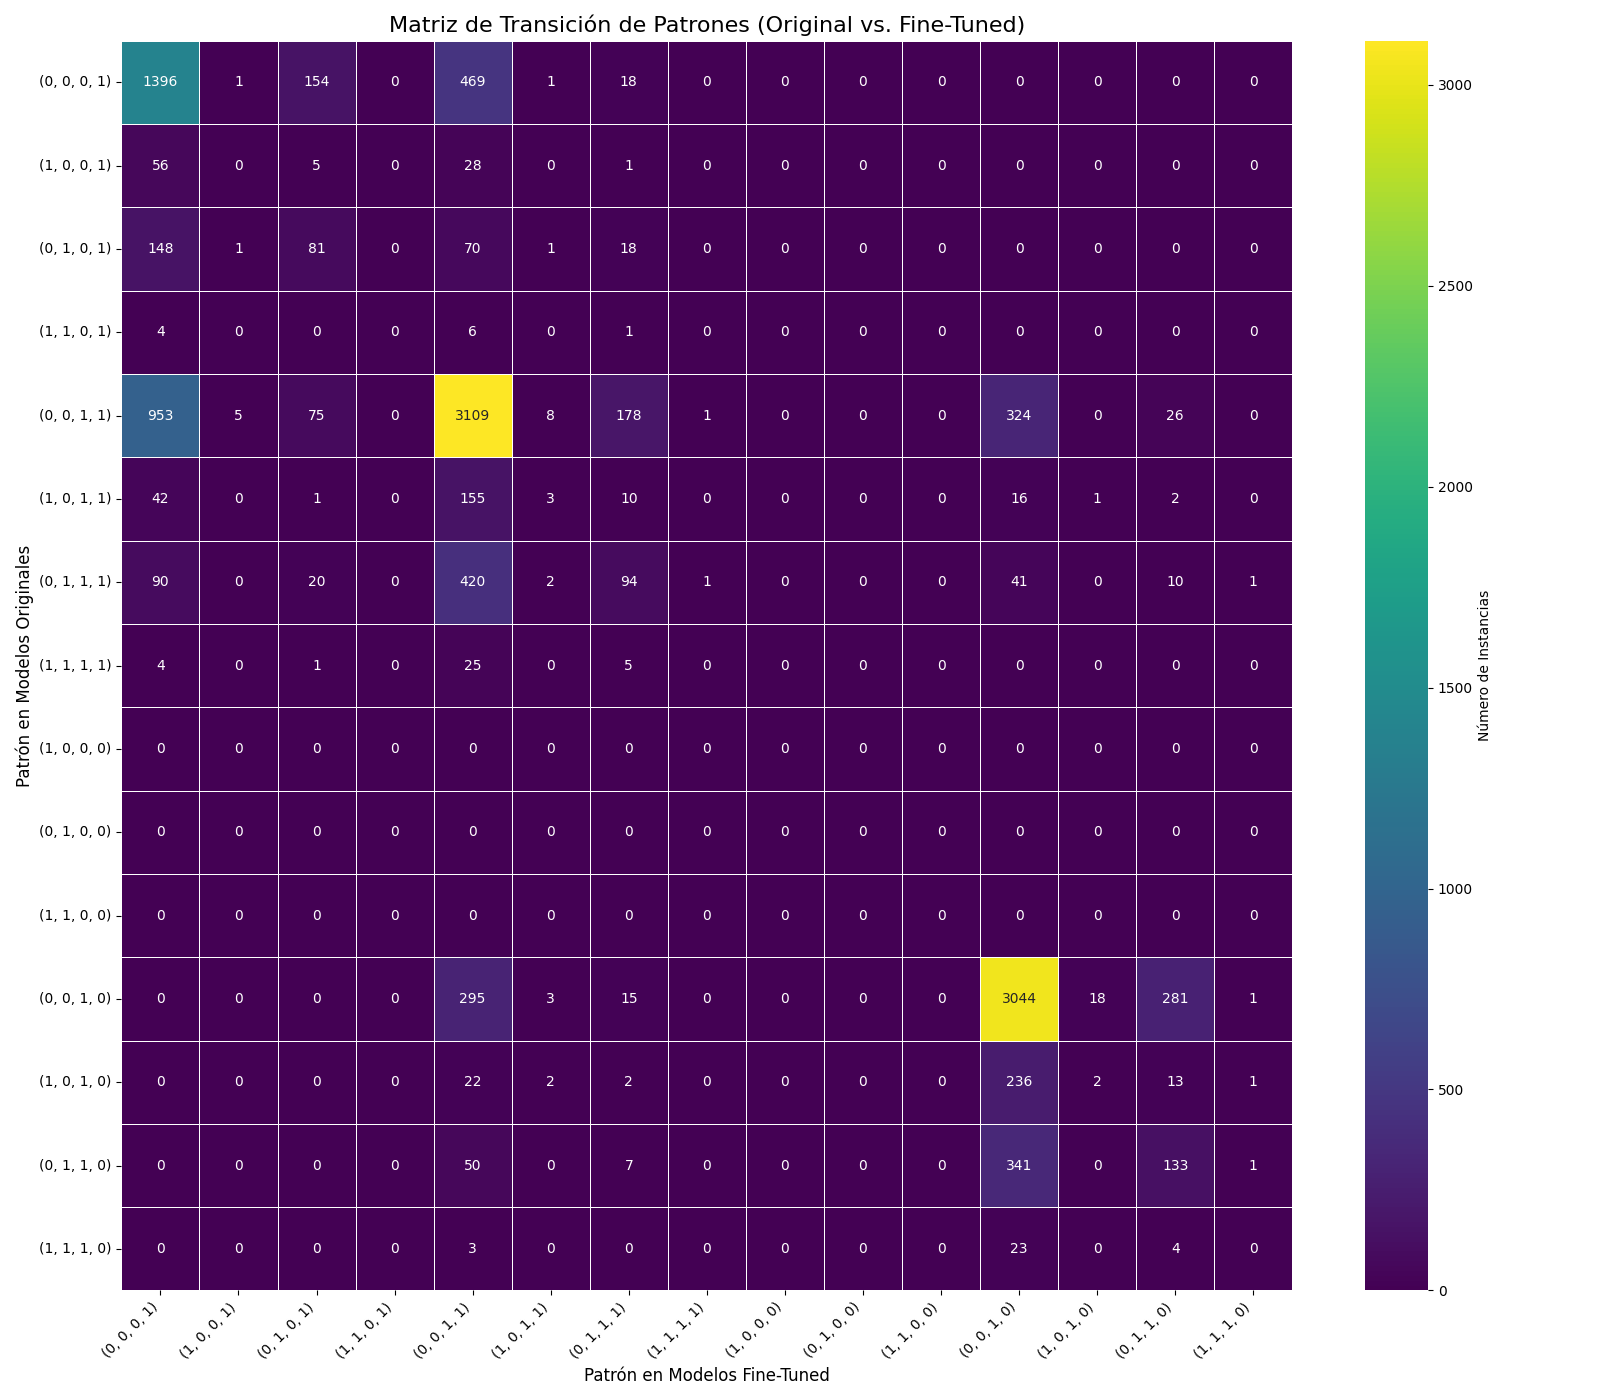

Data behind this chart, as committed beside it:
, (0, 0, 0, 1), (1, 0, 0, 1), (0, 1, 0, 1), (1, 1, 0, 1), (0, 0, 1, 1), (1, 0, 1, 1), (0, 1, 1, 1), (1, 1, 1, 1), (1, 0, 0, 0), (0, 1, 0, 0), (1, 1, 0, 0), (0, 0, 1, 0), (1, 0, 1, 0), (0, 1, 1, 0), (1, 1, 1, 0)
(0, 0, 0, 1), 1396, 1, 154, 0, 469, 1, 18, 0, 0, 0, 0, 0, 0, 0, 0
(1, 0, 0, 1), 56, 0, 5, 0, 28, 0, 1, 0, 0, 0, 0, 0, 0, 0, 0
(0, 1, 0, 1), 148, 1, 81, 0, 70, 1, 18, 0, 0, 0, 0, 0, 0, 0, 0
(1, 1, 0, 1), 4, 0, 0, 0, 6, 0, 1, 0, 0, 0, 0, 0, 0, 0, 0
(0, 0, 1, 1), 953, 5, 75, 0, 3109, 8, 178, 1, 0, 0, 0, 324, 0, 26, 0
(1, 0, 1, 1), 42, 0, 1, 0, 155, 3, 10, 0, 0, 0, 0, 16, 1, 2, 0
(0, 1, 1, 1), 90, 0, 20, 0, 420, 2, 94, 1, 0, 0, 0, 41, 0, 10, 1
(1, 1, 1, 1), 4, 0, 1, 0, 25, 0, 5, 0, 0, 0, 0, 0, 0, 0, 0
(1, 0, 0, 0), 0, 0, 0, 0, 0, 0, 0, 0, 0, 0, 0, 0, 0, 0, 0
(0, 1, 0, 0), 0, 0, 0, 0, 0, 0, 0, 0, 0, 0, 0, 0, 0, 0, 0
(1, 1, 0, 0), 0, 0, 0, 0, 0, 0, 0, 0, 0, 0, 0, 0, 0, 0, 0
(0, 0, 1, 0), 0, 0, 0, 0, 295, 3, 15, 0, 0, 0, 0, 3044, 18, 281, 1
(1, 0, 1, 0), 0, 0, 0, 0, 22, 2, 2, 0, 0, 0, 0, 236, 2, 13, 1
(0, 1, 1, 0), 0, 0, 0, 0, 50, 0, 7, 0, 0, 0, 0, 341, 0, 133, 1
(1, 1, 1, 0), 0, 0, 0, 0, 3, 0, 0, 0, 0, 0, 0, 23, 0, 4, 0
